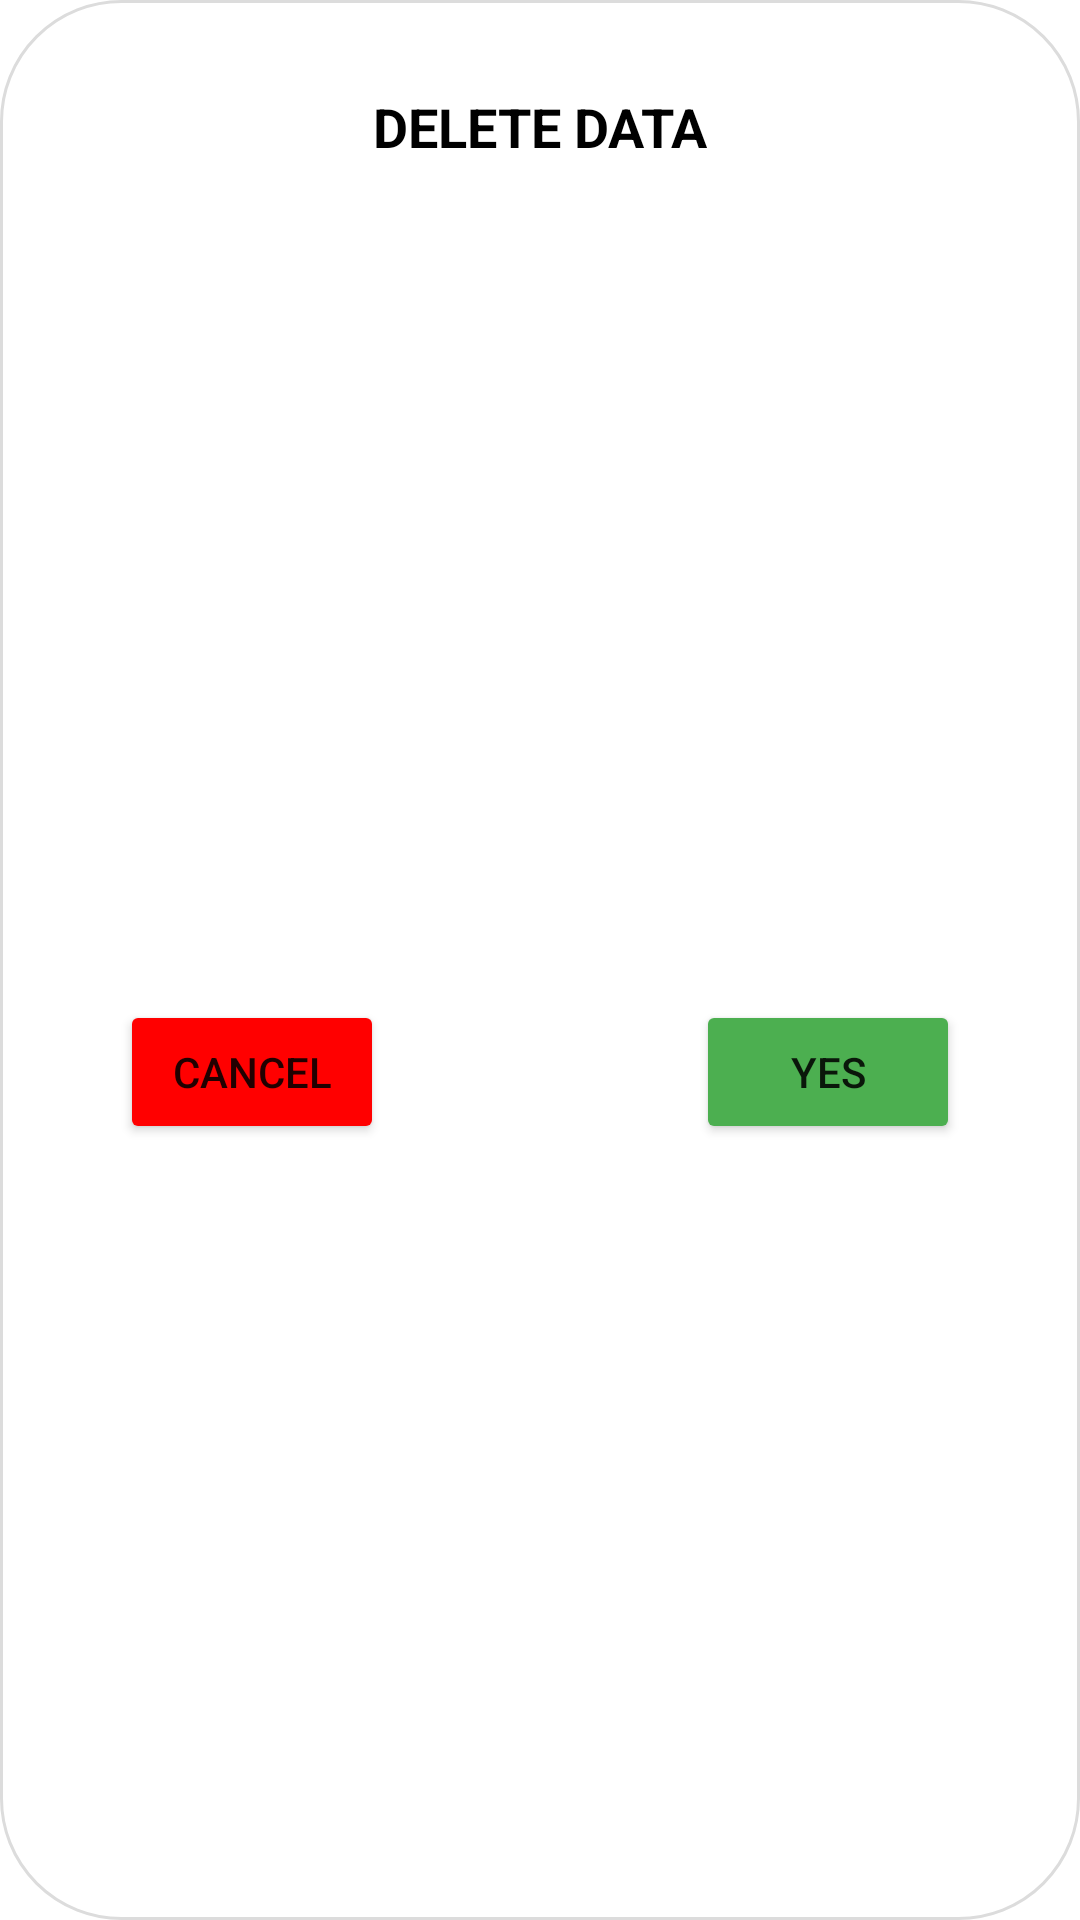

This screen was rendered from an Android layout file. Write that file and the resources it references.
<!-- AndroidManifest.xml: application theme Theme.ChallangeChapter4 -->
<!-- res/layout/dialog_delete.xml -->
<?xml version="1.0" encoding="utf-8"?>
<androidx.constraintlayout.widget.ConstraintLayout xmlns:android="http://schemas.android.com/apk/res/android"
    xmlns:app="http://schemas.android.com/apk/res-auto"
    android:layout_width="match_parent"
    android:layout_height="wrap_content"
    android:layout_gravity="center"
    android:background="@drawable/shape_rounded"
    android:outlineAmbientShadowColor="#DFDFDF"
    android:outlineSpotShadowColor="#DFDFDF">

    <TextView
        android:id="@+id/tvDelete"
        android:layout_width="wrap_content"
        android:layout_height="wrap_content"
        android:layout_marginTop="30dp"
        android:text="DELETE DATA"
        android:textColor="@color/black"
        android:textSize="18sp"
        android:textStyle="bold"
        app:layout_constraintLeft_toLeftOf="parent"
        app:layout_constraintRight_toRightOf="parent"
        app:layout_constraintTop_toTopOf="parent" />

    <Button
        android:id="@+id/btnCancel"
        android:layout_width="wrap_content"
        android:layout_height="wrap_content"
        android:layout_marginStart="40dp"
        android:layout_marginTop="40dp"
        android:layout_marginBottom="20dp"
        android:backgroundTint="#ff0000"
        android:text="Cancel"
        app:layout_constraintBottom_toBottomOf="parent"
        app:layout_constraintLeft_toLeftOf="parent"
        app:layout_constraintTop_toBottomOf="@id/tvDelete" />

    <Button
        android:id="@+id/btnAgree"
        android:layout_width="wrap_content"
        android:layout_height="wrap_content"
        android:layout_marginRight="40dp"
        android:backgroundTint="#4CAF50"
        android:text="YES"
        app:layout_constraintBottom_toBottomOf="@id/btnCancel"
        app:layout_constraintRight_toRightOf="parent"
        app:layout_constraintTop_toTopOf="@id/btnCancel" />

</androidx.constraintlayout.widget.ConstraintLayout>
<!-- resources referenced by this layout -->
<resources>
  <!-- drawable shape_rounded (drawable) -->
  <?xml version="1.0" encoding="utf-8"?>
  <shape xmlns:android="http://schemas.android.com/apk/res/android"
      android:shape="rectangle">
  
      <stroke
          android:width="1sp"
          android:color="#dcdcdc"/>
  
      <corners
          android:radius="40dp"/>
  
  </shape>
  <style name="Theme.ChallangeChapter4" parent="Theme.MaterialComponents.DayNight.DarkActionBar">
          
          <item name="colorPrimary">@color/purple_500</item>
          <item name="colorPrimaryVariant">@color/purple_700</item>
          <item name="colorOnPrimary">@color/white</item>
          
          <item name="colorSecondary">@color/teal_200</item>
          <item name="colorSecondaryVariant">@color/teal_700</item>
          <item name="colorOnSecondary">@color/black</item>
          
          <item name="android:statusBarColor" tools:targetApi="l">?attr/colorPrimaryVariant</item>
          
      </style>
  <!-- not gathered from this repository: default colours our renderer supplied (Android Studio template values) -->
  <color name="purple_500">#FF6200EE</color>
  <color name="purple_700">#FF3700B3</color>
  <color name="teal_200">#FF03DAC5</color>
  <color name="teal_700">#FF018786</color>
  <color name="black">#FF000000</color>
  <color name="white">#FFFFFFFF</color>
</resources>
